The GitHub repository dilaracakmakk/Image-Classification-with-CNN_ contains a labelled image folder "dataset_split" with 3 categories: dress, pants, t-shirt. Examples follow, each with its label.

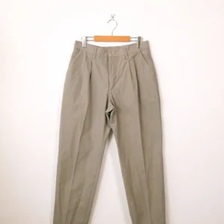
Label: pants

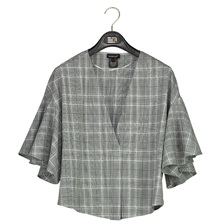
Label: t-shirt

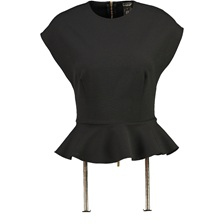
Label: t-shirt

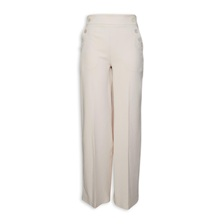
Label: pants

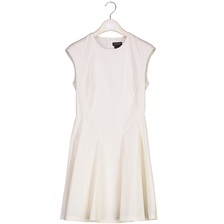
Label: dress

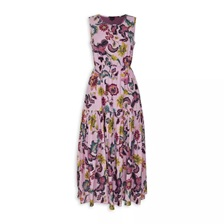
Label: dress
